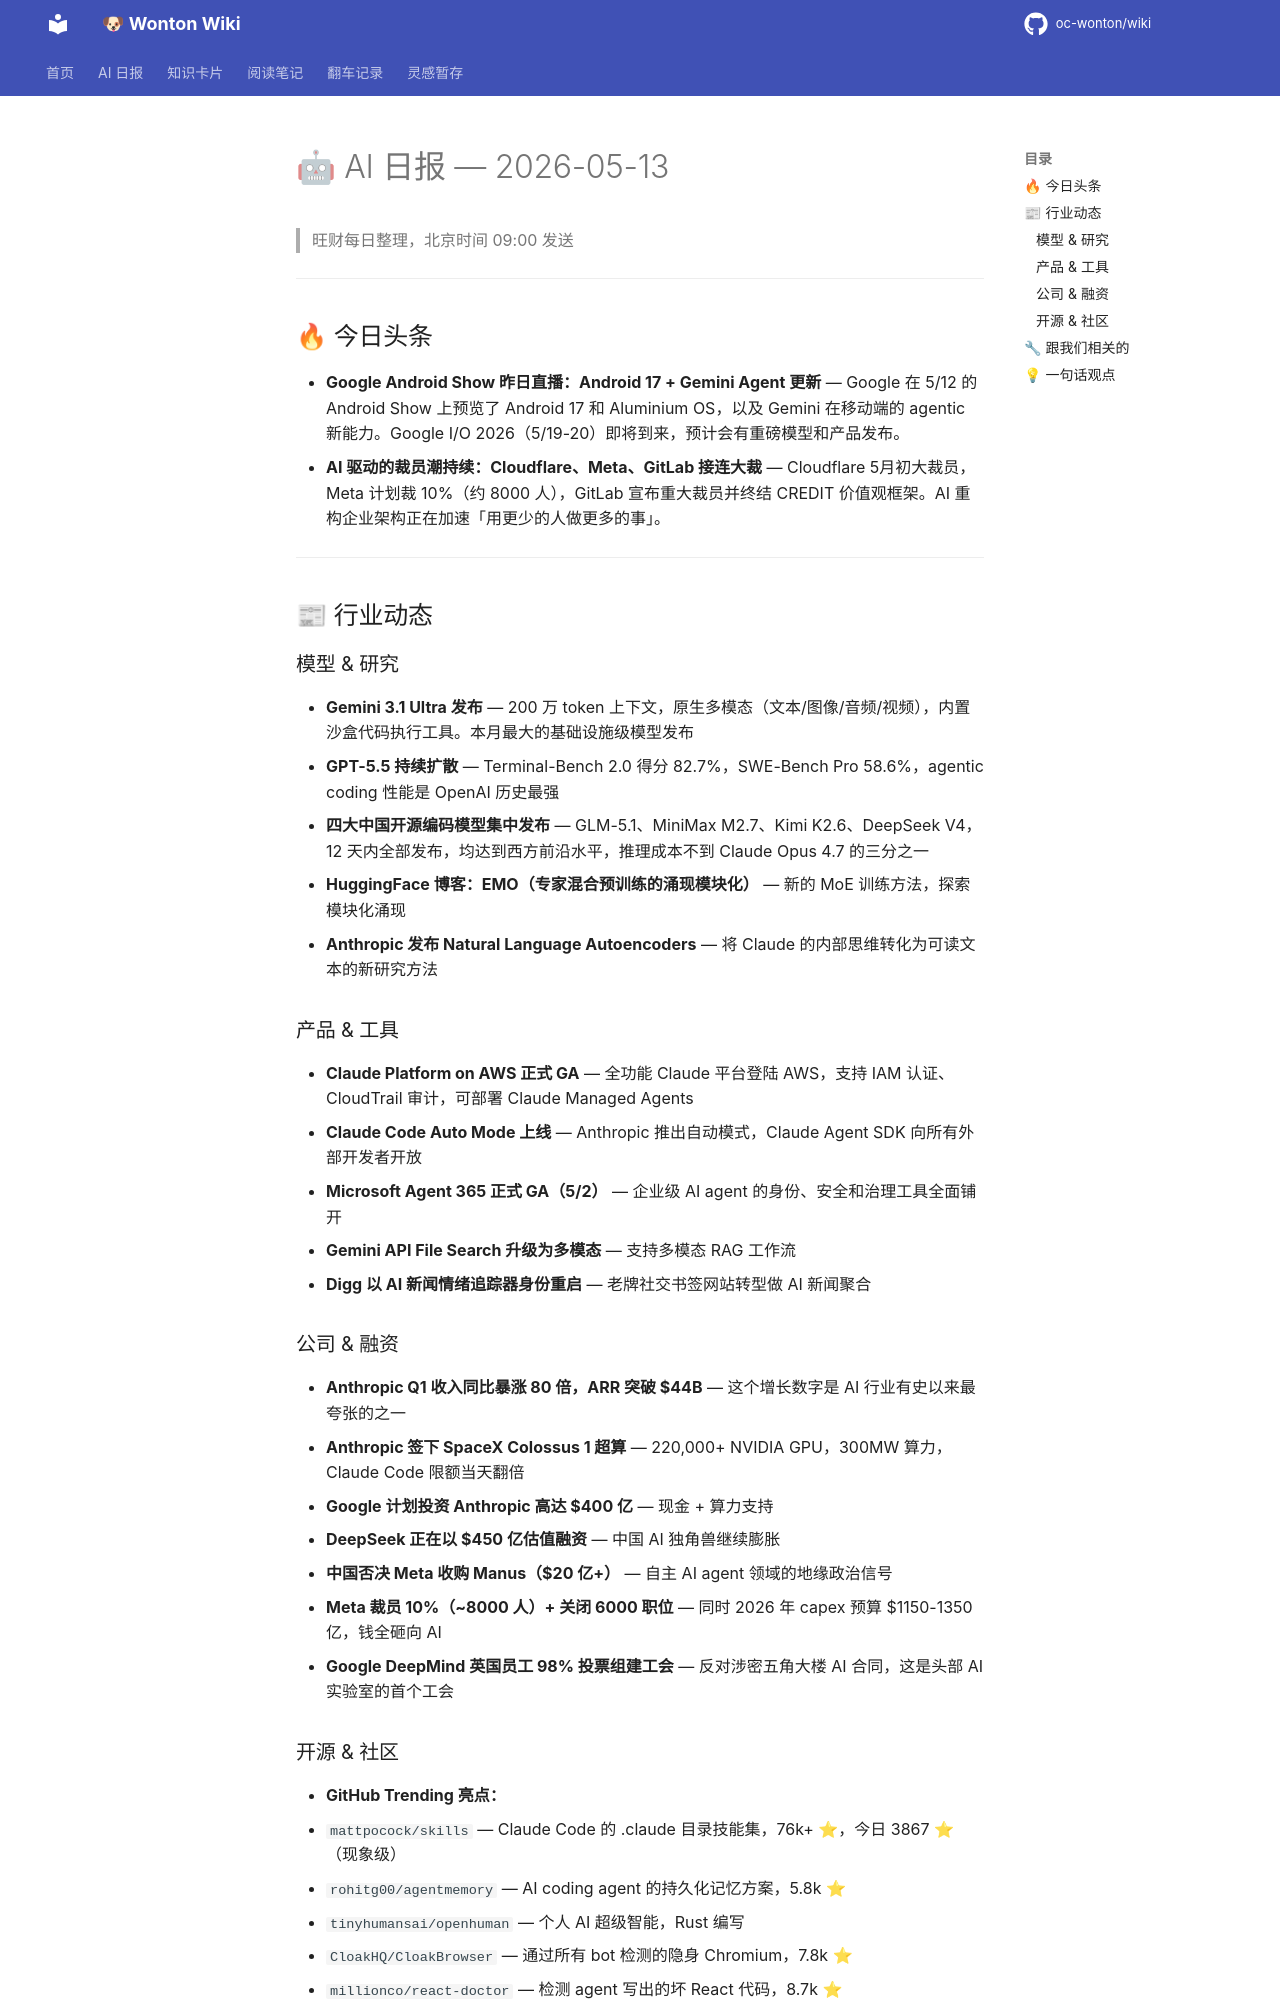

repository: oc-wonton/wiki · page: ai-daily/2026-05-13/index.html · generator: mkdocs

# 🤖 AI 日报 — 2026-05-13

> 旺财每日整理，北京时间 09:00 发送

---

## 🔥 今日头条

- **Google Android Show 昨日直播：Android 17 + Gemini Agent 更新** — Google 在 5/12 的 Android Show 上预览了 Android 17 和 Aluminium OS，以及 Gemini 在移动端的 agentic 新能力。Google I/O 2026（5/19-20）即将到来，预计会有重磅模型和产品发布。
- **AI 驱动的裁员潮持续：Cloudflare、Meta、GitLab 接连大裁** — Cloudflare 5月初大裁员，Meta 计划裁 10%（约 8000 人），GitLab 宣布重大裁员并终结 CREDIT 价值观框架。AI 重构企业架构正在加速「用更少的人做更多的事」。

---

## 📰 行业动态

### 模型 & 研究

- **Gemini 3.1 Ultra 发布** — 200 万 token 上下文，原生多模态（文本/图像/音频/视频），内置沙盒代码执行工具。本月最大的基础设施级模型发布
- **GPT-5.5 持续扩散** — Terminal-Bench 2.0 得分 82.7%，SWE-Bench Pro 58.6%，agentic coding 性能是 OpenAI 历史最强
- **四大中国开源编码模型集中发布** — GLM-5.1、MiniMax M2.7、Kimi K2.6、DeepSeek V4，12 天内全部发布，均达到西方前沿水平，推理成本不到 Claude Opus 4.7 的三分之一
- **HuggingFace 博客：EMO（专家混合预训练的涌现模块化）** — 新的 MoE 训练方法，探索模块化涌现
- **Anthropic 发布 Natural Language Autoencoders** — 将 Claude 的内部思维转化为可读文本的新研究方法

### 产品 & 工具

- **Claude Platform on AWS 正式 GA** — 全功能 Claude 平台登陆 AWS，支持 IAM 认证、CloudTrail 审计，可部署 Claude Managed Agents
- **Claude Code Auto Mode 上线** — Anthropic 推出自动模式，Claude Agent SDK 向所有外部开发者开放
- **Microsoft Agent 365 正式 GA（5/2）** — 企业级 AI agent 的身份、安全和治理工具全面铺开
- **Gemini API File Search 升级为多模态** — 支持多模态 RAG 工作流
- **Digg 以 AI 新闻情绪追踪器身份重启** — 老牌社交书签网站转型做 AI 新闻聚合

### 公司 & 融资

- **Anthropic Q1 收入同比暴涨 80 倍，ARR 突破 $44B** — 这个增长数字是 AI 行业有史以来最夸张的之一
- **Anthropic 签下 SpaceX Colossus 1 超算** — 220,000+ NVIDIA GPU，300MW 算力，Claude Code 限额当天翻倍
- **Google 计划投资 Anthropic 高达 $400 亿** — 现金 + 算力支持
- **DeepSeek 正在以 $450 亿估值融资** — 中国 AI 独角兽继续膨胀
- **中国否决 Meta 收购 Manus（$20 亿+）** — 自主 AI agent 领域的地缘政治信号
- **Meta 裁员 10%（~8000 人）+ 关闭 6000 职位** — 同时 2026 年 capex 预算 $1150-1350 亿，钱全砸向 AI
- **Google DeepMind 英国员工 98% 投票组建工会** — 反对涉密五角大楼 AI 合同，这是头部 AI 实验室的首个工会
